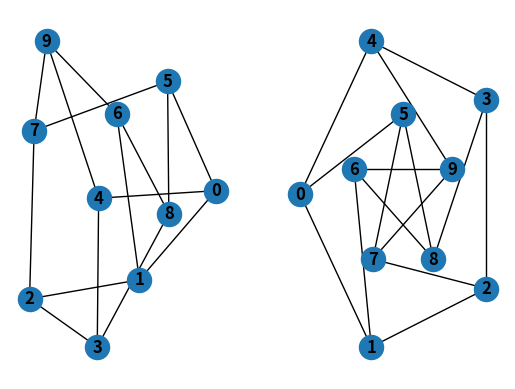
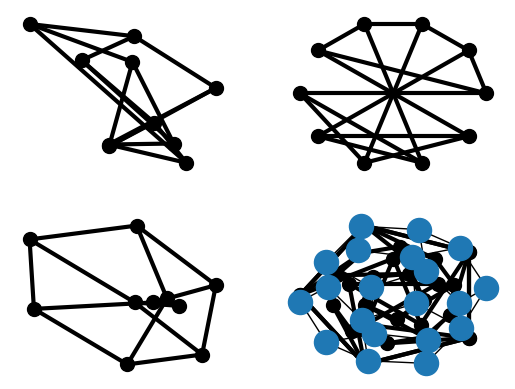

Python code for these plots, in order: (Note: this script raises an exception after producing the figures.)
# ## Tutorial
#
# This guide can help you start working with NetworkX.
#
# ### Creating a graph
#
# Create an empty graph with no nodes and no edges.

import networkx as nx
G = nx.Graph()

# By definition, a `Graph` is a collection of nodes (vertices) along with
# identified pairs of nodes (called edges, links, etc).  In NetworkX, nodes can
# be any [hashable](https://docs.python.org/3/glossary.html#term-hashable) object e.g., a text string, an image, an XML object,
# another Graph, a customized node object, etc.
#
# # Nodes
#
# The graph `G` can be grown in several ways.  NetworkX includes many
# graph generator functions and
# facilities to read and write graphs in many formats.
# To get started though we’ll look at simple manipulations.  You can add one node
# at a time,

G.add_node(1)

# or add nodes from any [iterable](https://docs.python.org/3/glossary.html#term-iterable) container, such as a list

G.add_nodes_from([2, 3])

# You can also add nodes along with node
# attributes if your container yields 2-tuples of the form
# `(node, node_attribute_dict)`:
#
# ```
# >>> G.add_nodes_from([
# ...     (4, {"color": "red"}),
# ...     (5, {"color": "green"}),
# ... ])
# ```
#
# Node attributes are discussed further below.
#
# Nodes from one graph can be incorporated into another:

H = nx.path_graph(10)
G.add_nodes_from(H)

# `G` now contains the nodes of `H` as nodes of `G`.
# In contrast, you could use the graph `H` as a node in `G`.

G.add_node(H)

# The graph `G` now contains `H` as a node.  This flexibility is very powerful as
# it allows graphs of graphs, graphs of files, graphs of functions and much more.
# It is worth thinking about how to structure your application so that the nodes
# are useful entities.  Of course you can always use a unique identifier in `G`
# and have a separate dictionary keyed by identifier to the node information if
# you prefer.
#
# # Edges
#
# `G` can also be grown by adding one edge at a time,

G.add_edge(1, 2)
e = (2, 3)
G.add_edge(*e)  # unpack edge tuple*

# by adding a list of edges,

G.add_edges_from([(1, 2), (1, 3)])

# or by adding any ebunch of edges.  An *ebunch* is any iterable
# container of edge-tuples.  An edge-tuple can be a 2-tuple of nodes or a 3-tuple
# with 2 nodes followed by an edge attribute dictionary, e.g.,
# `(2, 3, {'weight': 3.1415})`.  Edge attributes are discussed further
# below.

G.add_edges_from(H.edges)

# There are no complaints when adding existing nodes or edges. For example,
# after removing all nodes and edges,

G.clear()

# we add new nodes/edges and NetworkX quietly ignores any that are
# already present.

G.add_edges_from([(1, 2), (1, 3)])
G.add_node(1)
G.add_edge(1, 2)
G.add_node("spam")        # adds node "spam"
G.add_nodes_from("spam")  # adds 4 nodes: 's', 'p', 'a', 'm'
G.add_edge(3, 'm')

# At this stage the graph `G` consists of 8 nodes and 3 edges, as can be seen by:

G.number_of_nodes()
G.number_of_edges()

DG = nx.DiGraph()
DG.add_edge(2, 1)   # adds the nodes in order 2, 1
DG.add_edge(1, 3)
DG.add_edge(2, 4)
DG.add_edge(1, 2)
assert list(DG.successors(2)) == [1, 4]
assert list(DG.edges) == [(2, 1), (2, 4), (1, 3), (1, 2)]

# # Examining elements of a graph
#
# We can examine the nodes and edges. Four basic graph properties facilitate
# reporting: `G.nodes`, `G.edges`, `G.adj` and `G.degree`.  These
# are set-like views of the nodes, edges, neighbors (adjacencies), and degrees
# of nodes in a graph. They offer a continually updated read-only view into
# the graph structure. They are also dict-like in that you can look up node
# and edge data attributes via the views and iterate with data attributes
# using methods `.items()`, `.data()`.
# If you want a specific container type instead of a view, you can specify one.
# Here we use lists, though sets, dicts, tuples and other containers may be
# better in other contexts.

list(G.nodes)
list(G.edges)
list(G.adj[1])  # or list(G.neighbors(1))
G.degree[1]  # the number of edges incident to 1

# One can specify to report the edges and degree from a subset of all nodes
# using an nbunch. An *nbunch* is any of: `None` (meaning all nodes),
# a node, or an iterable container of nodes that is not itself a node in the
# graph.

G.edges([2, 'm'])
G.degree([2, 3])

# # Removing elements from a graph
#
# One can remove nodes and edges from the graph in a similar fashion to adding.
# Use methods
# `Graph.remove_node()`,
# `Graph.remove_nodes_from()`,
# `Graph.remove_edge()`
# and
# `Graph.remove_edges_from()`, e.g.

G.remove_node(2)
G.remove_nodes_from("spam")
list(G.nodes)
G.remove_edge(1, 3)

# # Using the graph constructors
#
# Graph objects do not have to be built up incrementally - data specifying
# graph structure can be passed directly to the constructors of the various
# graph classes.
# When creating a graph structure by instantiating one of the graph
# classes you can specify data in several formats.

G.add_edge(1, 2)
H = nx.DiGraph(G)  # create a DiGraph using the connections from G
list(H.edges())
edgelist = [(0, 1), (1, 2), (2, 3)]
H = nx.Graph(edgelist)  # create a graph from an edge list
list(H.edges())
adjacency_dict = {0: (1, 2), 1: (0, 2), 2: (0, 1)}
H = nx.Graph(adjacency_dict)  # create a Graph dict mapping nodes to nbrs
list(H.edges())

# # What to use as nodes and edges
#
# You might notice that nodes and edges are not specified as NetworkX
# objects.  This leaves you free to use meaningful items as nodes and
# edges. The most common choices are numbers or strings, but a node can
# be any hashable object (except `None`), and an edge can be associated
# with any object `x` using `G.add_edge(n1, n2, object=x)`.
#
# As an example, `n1` and `n2` could be protein objects from the RCSB Protein
# Data Bank, and `x` could refer to an XML record of publications detailing
# experimental observations of their interaction.
#
# We have found this power quite useful, but its abuse
# can lead to surprising behavior unless one is familiar with Python.
# If in doubt, consider using `convert_node_labels_to_integers()` to obtain
# a more traditional graph with integer labels.
#
# # Accessing edges and neighbors
#
# In addition to the views `Graph.edges`, and `Graph.adj`,
# access to edges and neighbors is possible using subscript notation.

G = nx.Graph([(1, 2, {"color": "yellow"})])
G[1]  # same as G.adj[1]
G[1][2]
G.edges[1, 2]

# You can get/set the attributes of an edge using subscript notation
# if the edge already exists.

G.add_edge(1, 3)
G[1][3]['color'] = "blue"
G.edges[1, 2]['color'] = "red"
G.edges[1, 2]

# Fast examination of all (node, adjacency) pairs is achieved using
# `G.adjacency()`, or `G.adj.items()`.
# Note that for undirected graphs, adjacency iteration sees each edge twice.

FG = nx.Graph()
FG.add_weighted_edges_from([(1, 2, 0.125), (1, 3, 0.75), (2, 4, 1.2), (3, 4, 0.375)])
for n, nbrs in FG.adj.items():
   for nbr, eattr in nbrs.items():
       wt = eattr['weight']
       if wt < 0.5: print(f"({n}, {nbr}, {wt:.3})")

# Convenient access to all edges is achieved with the edges property.

for (u, v, wt) in FG.edges.data('weight'):
    if wt < 0.5:
        print(f"({u}, {v}, {wt:.3})")

# # Adding attributes to graphs, nodes, and edges
#
# Attributes such as weights, labels, colors, or whatever Python object you like,
# can be attached to graphs, nodes, or edges.
#
# Each graph, node, and edge can hold key/value attribute pairs in an associated
# attribute dictionary (the keys must be hashable).  By default these are empty,
# but attributes can be added or changed using `add_edge`, `add_node` or direct
# manipulation of the attribute dictionaries named `G.graph`, `G.nodes`, and
# `G.edges` for a graph `G`.
#
# ## Graph attributes
#
# Assign graph attributes when creating a new graph

G = nx.Graph(day="Friday")
G.graph

# Or you can modify attributes later

G.graph['day'] = "Monday"
G.graph

# # Node attributes
#
# Add node attributes using `add_node()`, `add_nodes_from()`, or `G.nodes`

G.add_node(1, time='5pm')
G.add_nodes_from([3], time='2pm')
G.nodes[1]
G.nodes[1]['room'] = 714
G.nodes.data()

# Note that adding a node to `G.nodes` does not add it to the graph, use
# `G.add_node()` to add new nodes. Similarly for edges.
#
# # Edge Attributes
#
# Add/change edge attributes using `add_edge()`, `add_edges_from()`,
# or subscript notation.

G.add_edge(1, 2, weight=4.7 )
G.add_edges_from([(3, 4), (4, 5)], color='red')
G.add_edges_from([(1, 2, {'color': 'blue'}), (2, 3, {'weight': 8})])
G[1][2]['weight'] = 4.7
G.edges[3, 4]['weight'] = 4.2

# The special attribute `weight` should be numeric as it is used by
# algorithms requiring weighted edges.
#
#  Directed graphs
#
# The `DiGraph` class provides additional methods and properties specific
# to directed edges, e.g.,
# `DiGraph.out_edges`, `DiGraph.in_degree`,
# `DiGraph.predecessors`, `DiGraph.successors` etc.
# To allow algorithms to work with both classes easily, the directed versions of
# `neighbors` is equivalent to
# `successors` while `degree` reports the sum
# of `in_degree` and `out_degree` even though that may feel inconsistent at times.

DG = nx.DiGraph()
DG.add_weighted_edges_from([(1, 2, 0.5), (3, 1, 0.75)])
DG.out_degree(1, weight='weight')
DG.degree(1, weight='weight')
list(DG.successors(1))
list(DG.neighbors(1))

# Some algorithms work only for directed graphs and others are not well
# defined for directed graphs.  Indeed the tendency to lump directed
# and undirected graphs together is dangerous.  If you want to treat
# a directed graph as undirected for some measurement you should probably
# convert it using `Graph.to_undirected()` or with

H = nx.Graph(G)  # create an undirected graph H from a directed graph G

# # Multigraphs
#
# NetworkX provides classes for graphs which allow multiple edges
# between any pair of nodes.  The `MultiGraph` and
# `MultiDiGraph`
# classes allow you to add the same edge twice, possibly with different
# edge data.  This can be powerful for some applications, but many
# algorithms are not well defined on such graphs.
# Where results are well defined,
# e.g., `MultiGraph.degree()` we provide the function.  Otherwise you
# should convert to a standard graph in a way that makes the measurement
# well defined.

MG = nx.MultiGraph()
MG.add_weighted_edges_from([(1, 2, 0.5), (1, 2, 0.75), (2, 3, 0.5)])
dict(MG.degree(weight='weight'))
GG = nx.Graph()
for n, nbrs in MG.adjacency():
   for nbr, edict in nbrs.items():
       minvalue = min([d['weight'] for d in edict.values()])
       GG.add_edge(n, nbr, weight = minvalue)

nx.shortest_path(GG, 1, 3)

# # Graph generators and graph operations
#
# In addition to constructing graphs node-by-node or edge-by-edge, they
# can also be generated by
#
# ## 1. Applying classic graph operations, such as:
#
# ## 2. Using a call to one of the classic small graphs, e.g.,
#
# ## 3. Using a (constructive) generator for a classic graph, e.g.,
#
# like so:

K_5 = nx.complete_graph(5)
K_3_5 = nx.complete_bipartite_graph(3, 5)
barbell = nx.barbell_graph(10, 10)
lollipop = nx.lollipop_graph(10, 20)

# # 4. Using a stochastic graph generator, e.g,
#
# like so:

er = nx.erdos_renyi_graph(100, 0.15)
ws = nx.watts_strogatz_graph(30, 3, 0.1)
ba = nx.barabasi_albert_graph(100, 5)
red = nx.random_lobster(100, 0.9, 0.9)

# # 5. Reading a graph stored in a file using common graph formats
#
# NetworkX supports many popular formats, such as edge lists, adjacency lists,
# GML, GraphML, pickle, LEDA and others.

nx.write_gml(red, "path.to.file")
mygraph = nx.read_gml("path.to.file")

# For details on graph formats see Reading and writing graphs
# and for graph generator functions see Graph generators
#
#  Analyzing graphs
#
# The structure of `G` can be analyzed using various graph-theoretic
# functions such as:

G = nx.Graph()
G.add_edges_from([(1, 2), (1, 3)])
G.add_node("spam")       # adds node "spam"
list(nx.connected_components(G))
sorted(d for n, d in G.degree())
nx.clustering(G)

# Some functions with large output iterate over (node, value) 2-tuples.
# These are easily stored in a [dict](https://docs.python.org/3/library/stdtypes.html#dict) structure if you desire.

sp = dict(nx.all_pairs_shortest_path(G))
sp[3]

# See Algorithms for details on graph algorithms
# supported.
#
# # Drawing graphs
#
# NetworkX is not primarily a graph drawing package but basic drawing with
# Matplotlib as well as an interface to use the open source Graphviz software
# package are included.  These are part of the networkx.drawing
# module and will be imported if possible.
#
# First import Matplotlib’s plot interface (pylab works too)

import matplotlib.pyplot as plt

# To test if the import of `nx_pylab` was successful draw `G`
# using one of

G = nx.petersen_graph()
subax1 = plt.subplot(121)
nx.draw(G, with_labels=True, font_weight='bold')
subax2 = plt.subplot(122)
nx.draw_shell(G, nlist=[range(5, 10), range(5)], with_labels=True, font_weight='bold')

# when drawing to an interactive display.  Note that you may need to issue a
# Matplotlib

plt.show()

# command if you are not using matplotlib in interactive mode.

options = {
    'node_color': 'black',
    'node_size': 100,
    'width': 3,
}
subax1 = plt.subplot(221)
nx.draw_random(G, **options)
subax2 = plt.subplot(222)
nx.draw_circular(G, **options)
subax3 = plt.subplot(223)
nx.draw_spectral(G, **options)
subax4 = plt.subplot(224)
nx.draw_shell(G, nlist=[range(5,10), range(5)], **options)

# You can find additional options via `draw_networkx()` and
# layouts via the `layout module`.
# You can use multiple shells with `draw_shell()`.

G = nx.dodecahedral_graph()
shells = [[2, 3, 4, 5, 6], [8, 1, 0, 19, 18, 17, 16, 15, 14, 7], [9, 10, 11, 12, 13]]
nx.draw_shell(G, nlist=shells, **options)

# To save drawings to a file, use, for example

nx.draw(G)
plt.savefig("path.png")

# This function writes to the file `path.png` in the local directory. If Graphviz and
# PyGraphviz or pydot, are available on your system, you can also use
# `networkx.drawing.nx_agraph.graphviz_layout` or
# `networkx.drawing.nx_pydot.graphviz_layout` to get the node positions, or write
# the graph in dot format for further processing.

from networkx.drawing.nx_pydot import write_dot
pos = nx.nx_agraph.graphviz_layout(G)
nx.draw(G, pos=pos)
write_dot(G, 'file.dot')

# See Drawing for additional details.
